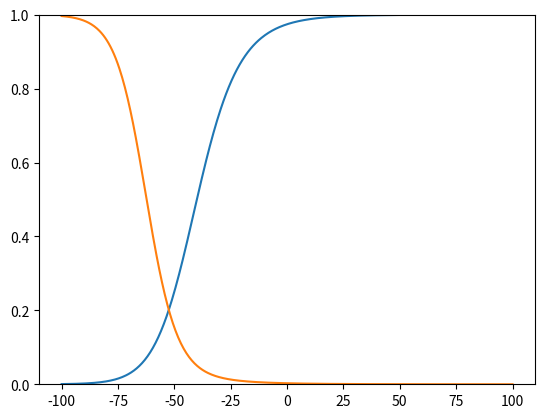

Here is the Python script that generated this plot:
import numpy as np
import matplotlib.pyplot as plt

def exprel(x):
    return (exp(x) - 1) / x
exp = np.exp
mymax = np.maximum
mV = 1
ms = 1
V = np.linspace(-100, 100, 500)

#tau_r =  1 / (exp(-14.59 - 0.086*V/mV) + exp(-1.87 + 0.0701*V/mV) )
#tau_r =  1 /  (exp(-17.9 - 0.116*V/mV) + exp(-1.84 + 0.09*V/mV) ) + 100
#tau_r = 1 / (exp(-14.59 - 0.086*V/mV) + exp(-1.87 + 0.0701*V/mV) )

alpha_m = 1.0 / exprel(-(V + 40 * mV) / (10 * mV)) / ms
beta_m = 4 * exp(-(V + 65 * mV) / (18 * mV)) / ms
m1 = alpha_m / (alpha_m + beta_m)

alpha_m = 0.1/mV*10*mV/exprel(-(V+35*mV)/(10*mV))/ms
beta_m = 4*exp(-(V+60*mV)/(18*mV))/ms
m2 = alpha_m/(alpha_m+beta_m)

m3 = 1 / (1 + np.exp( -0.08*(V + 26)) )

alpha_h = 0.07 * exp(-(V + 65 * mV) / (20 * mV)) / ms
beta_h = 1. / (exp(-0.1 / mV * (V + 35 * mV)) + 1) / ms
h = alpha_h/(alpha_h+beta_h)
#n = alpha_n/(alpha_n+beta_n)
#m = alpha_m/(alpha_mnap+beta_mnap)
plt.plot(V, m1)
plt.plot(V, h)
# plt.plot(V, m2)
# plt.plot(V, m3)
# plt.plot(V, h)
#plt.plot(V, tau_r)

# alpha_n = 0.1 / exprel(-(V+55*mV)/(10*mV))/ms
# beta_n = 0.125*exp(-(V+65*mV)/(80*mV))/ms
#
# n = alpha_n / (alpha_n + beta_n)
#
# n_a = 1.0 / (1.0 + exp(-0.045 * (V + 10)))
#
# plt.plot(V, n**4)
# plt.plot(V, n_a**4)

plt.ylim(0, 1)
plt.show()


